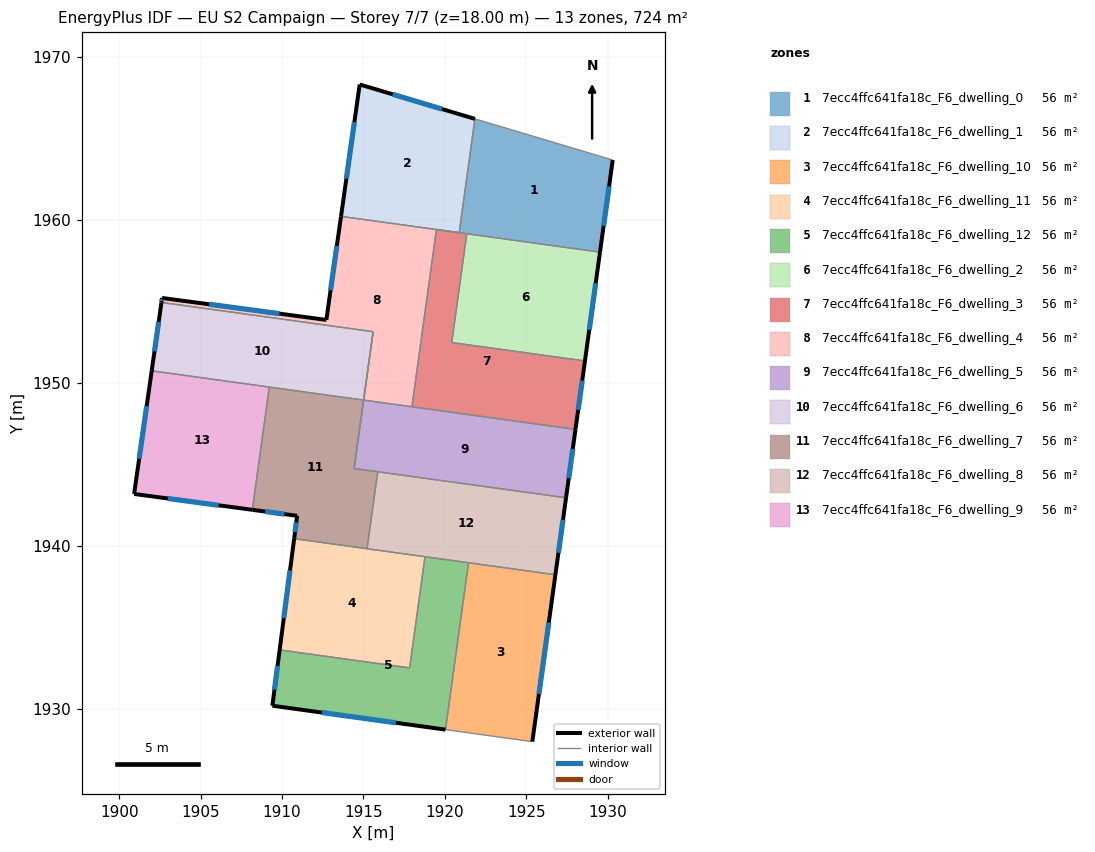
=== STOREY PLAN SPEC (per zone: floor XY polygon, exterior-wall plan segments, windows/doors) ===
zone 1: 7ecc4ffc641fa18c_F6_dwelling_0  (55.7 m²)
  floor: (1930.30, 1963.68) (1929.52, 1958.02) (1919.48, 1959.41) (1920.88, 1959.22) (1921.84, 1966.21)
  exterior wall: (1929.52, 1958.02) – (1930.30, 1963.68)  [5.7 m]
    window: (1929.74, 1959.64) – (1930.08, 1962.06)  [3.1 m²]
  interior walls: 5
zone 2: 7ecc4ffc641fa18c_F6_dwelling_1  (55.7 m²)
  floor: (1921.84, 1966.21) (1920.88, 1959.22) (1913.62, 1960.22) (1914.77, 1968.32)
  exterior wall: (1921.84, 1966.21) – (1914.77, 1968.32)  [7.4 m]
    window: (1919.82, 1966.81) – (1916.79, 1967.71)  [4.1 m²]
  exterior wall: (1914.77, 1968.32) – (1913.62, 1960.22)  [8.2 m]
    window: (1914.44, 1966.00) – (1913.95, 1962.53)  [4.5 m²]
  interior walls: 3
zone 3: 7ecc4ffc641fa18c_F6_dwelling_10  (55.7 m²)
  floor: (1926.78, 1938.22) (1925.37, 1927.97) (1920.03, 1928.71) (1921.45, 1938.96)
  exterior wall: (1925.37, 1927.97) – (1926.78, 1938.22)  [10.3 m]
    window: (1925.77, 1930.90) – (1926.38, 1935.29)  [5.7 m²]
  interior walls: 3
zone 4: 7ecc4ffc641fa18c_F6_dwelling_11  (55.7 m²)
  floor: (1918.78, 1939.32) (1917.84, 1932.50) (1909.85, 1933.60) (1910.75, 1940.43)
  exterior wall: (1910.75, 1940.43) – (1909.85, 1933.60)  [6.9 m]
    window: (1910.49, 1938.48) – (1910.11, 1935.55)  [3.8 m²]
  interior walls: 4
zone 5: 7ecc4ffc641fa18c_F6_dwelling_12  (55.7 m²)
  floor: (1921.45, 1938.96) (1920.03, 1928.71) (1909.41, 1930.18) (1909.85, 1933.60) (1917.84, 1932.50) (1918.78, 1939.32)
  exterior wall: (1909.41, 1930.18) – (1920.03, 1928.71)  [10.7 m]
    window: (1912.44, 1929.76) – (1917.00, 1929.13)  [5.9 m²]
  exterior wall: (1909.85, 1933.60) – (1909.41, 1930.18)  [3.5 m]
    window: (1909.73, 1932.62) – (1909.54, 1931.16)  [1.9 m²]
  interior walls: 4
zone 6: 7ecc4ffc641fa18c_F6_dwelling_2  (55.7 m²)
  floor: (1929.52, 1958.02) (1928.60, 1951.34) (1920.42, 1952.47) (1921.34, 1959.15)
  exterior wall: (1928.60, 1951.34) – (1929.52, 1958.02)  [6.7 m]
    window: (1928.86, 1953.25) – (1929.26, 1956.11)  [3.7 m²]
  interior walls: 3
zone 7: 7ecc4ffc641fa18c_F6_dwelling_3  (55.7 m²)
  floor: (1921.34, 1959.15) (1920.42, 1952.47) (1928.60, 1951.34) (1928.02, 1947.14) (1917.98, 1948.53) (1919.48, 1959.41)
  exterior wall: (1928.02, 1947.14) – (1928.60, 1951.34)  [4.2 m]
    window: (1928.18, 1948.34) – (1928.43, 1950.14)  [2.3 m²]
  interior walls: 5
zone 8: 7ecc4ffc641fa18c_F6_dwelling_4  (55.7 m²)
  floor: (1919.48, 1959.41) (1917.98, 1948.53) (1915.01, 1948.94) (1915.59, 1953.14) (1902.60, 1954.94) (1902.64, 1955.21) (1912.72, 1953.86) (1913.62, 1960.22)
  exterior wall: (1902.64, 1955.21) – (1902.60, 1954.94)  [0.3 m]
    window: (1902.63, 1955.13) – (1902.61, 1955.01)  [0.2 m²]
  exterior wall: (1912.72, 1953.86) – (1902.64, 1955.21)  [10.2 m]
    window: (1909.84, 1954.25) – (1905.52, 1954.82)  [5.6 m²]
  exterior wall: (1913.62, 1960.22) – (1912.72, 1953.86)  [6.4 m]
    window: (1913.37, 1958.40) – (1912.98, 1955.68)  [3.5 m²]
  interior walls: 5
zone 9: 7ecc4ffc641fa18c_F6_dwelling_5  (55.7 m²)
  floor: (1928.02, 1947.14) (1927.44, 1942.94) (1914.43, 1944.74) (1915.59, 1953.14) (1915.01, 1948.94)
  exterior wall: (1927.44, 1942.94) – (1928.02, 1947.14)  [4.2 m]
    window: (1927.60, 1944.14) – (1927.85, 1945.94)  [2.3 m²]
  interior walls: 6
zone 10: 7ecc4ffc641fa18c_F6_dwelling_6  (55.7 m²)
  floor: (1915.59, 1953.14) (1914.42, 1944.74) (1915.00, 1948.94) (1902.00, 1950.74) (1902.60, 1954.94)
  exterior wall: (1902.60, 1954.94) – (1902.00, 1950.74)  [4.2 m]
    window: (1902.43, 1953.74) – (1902.17, 1951.94)  [2.3 m²]
  interior walls: 5
zone 11: 7ecc4ffc641fa18c_F6_dwelling_7  (55.7 m²)
  floor: (1915.00, 1948.94) (1914.42, 1944.74) (1915.88, 1944.54) (1915.22, 1939.82) (1910.75, 1940.43) (1910.93, 1941.83) (1908.18, 1942.20) (1909.22, 1949.74)
  exterior wall: (1910.93, 1941.83) – (1910.75, 1940.43)  [1.4 m]
    window: (1910.88, 1941.43) – (1910.80, 1940.83)  [0.8 m²]
  exterior wall: (1908.18, 1942.20) – (1910.93, 1941.83)  [2.8 m]
    window: (1908.96, 1942.10) – (1910.14, 1941.94)  [1.5 m²]
  interior walls: 6
zone 12: 7ecc4ffc641fa18c_F6_dwelling_8  (55.7 m²)
  floor: (1927.44, 1942.94) (1926.78, 1938.22) (1915.22, 1939.82) (1915.88, 1944.54)
  exterior wall: (1926.78, 1938.22) – (1927.44, 1942.94)  [4.8 m]
    window: (1926.97, 1939.57) – (1927.25, 1941.59)  [2.6 m²]
  interior walls: 5
zone 13: 7ecc4ffc641fa18c_F6_dwelling_9  (55.7 m²)
  floor: (1909.22, 1949.74) (1908.18, 1942.20) (1900.92, 1943.18) (1902.00, 1950.74)
  exterior wall: (1900.92, 1943.18) – (1908.18, 1942.20)  [7.3 m]
    window: (1902.99, 1942.90) – (1906.11, 1942.48)  [4.0 m²]
  exterior wall: (1902.00, 1950.74) – (1900.92, 1943.18)  [7.6 m]
    window: (1901.69, 1948.58) – (1901.23, 1945.34)  [4.2 m²]
  interior walls: 2

=== DERIVED (storey summary) ===
Building: EU S2 Campaign
Storey: 7 of 7  (floor level z = 18.00 m)
Storey gross floor area: 723.8 m²
Zones on this storey: 13
  - 7ecc4ffc641fa18c_F6_dwelling_0: floor 55.7 m²; exterior wall 5.7 m (17.1 m²); 1 window(s) 3.1 m²; WWR 18.4%
  - 7ecc4ffc641fa18c_F6_dwelling_1: floor 55.7 m²; exterior wall 15.6 m (46.7 m²); 2 window(s) 8.6 m²; WWR 18.4%
  - 7ecc4ffc641fa18c_F6_dwelling_10: floor 55.7 m²; exterior wall 10.3 m (31.0 m²); 1 window(s) 5.7 m²; WWR 18.4%
  - 7ecc4ffc641fa18c_F6_dwelling_11: floor 55.7 m²; exterior wall 6.9 m (20.7 m²); 1 window(s) 3.8 m²; WWR 18.4%
  - 7ecc4ffc641fa18c_F6_dwelling_12: floor 55.7 m²; exterior wall 14.2 m (42.5 m²); 2 window(s) 7.8 m²; WWR 18.4%
  - 7ecc4ffc641fa18c_F6_dwelling_2: floor 55.7 m²; exterior wall 6.7 m (20.2 m²); 1 window(s) 3.7 m²; WWR 18.4%
  - 7ecc4ffc641fa18c_F6_dwelling_3: floor 55.7 m²; exterior wall 4.2 m (12.7 m²); 1 window(s) 2.3 m²; WWR 18.4%
  - 7ecc4ffc641fa18c_F6_dwelling_4: floor 55.7 m²; exterior wall 16.9 m (50.6 m²); 3 window(s) 9.3 m²; WWR 18.4%
  - 7ecc4ffc641fa18c_F6_dwelling_5: floor 55.7 m²; exterior wall 4.2 m (12.7 m²); 1 window(s) 2.3 m²; WWR 18.4%
  - 7ecc4ffc641fa18c_F6_dwelling_6: floor 55.7 m²; exterior wall 4.2 m (12.7 m²); 1 window(s) 2.3 m²; WWR 18.4%
  - 7ecc4ffc641fa18c_F6_dwelling_7: floor 55.7 m²; exterior wall 4.2 m (12.6 m²); 2 window(s) 2.3 m²; WWR 18.4%
  - 7ecc4ffc641fa18c_F6_dwelling_8: floor 55.7 m²; exterior wall 4.8 m (14.3 m²); 1 window(s) 2.6 m²; WWR 18.4%
  - 7ecc4ffc641fa18c_F6_dwelling_9: floor 55.7 m²; exterior wall 15.0 m (44.9 m²); 2 window(s) 8.2 m²; WWR 18.4%
Zone adjacency (shared interzone walls):
  - 7ecc4ffc641fa18c_F6_dwelling_0 ↔ 7ecc4ffc641fa18c_F6_dwelling_1
  - 7ecc4ffc641fa18c_F6_dwelling_0 ↔ 7ecc4ffc641fa18c_F6_dwelling_2
  - 7ecc4ffc641fa18c_F6_dwelling_0 ↔ 7ecc4ffc641fa18c_F6_dwelling_3
  - 7ecc4ffc641fa18c_F6_dwelling_1 ↔ 7ecc4ffc641fa18c_F6_dwelling_4
  - 7ecc4ffc641fa18c_F6_dwelling_10 ↔ 7ecc4ffc641fa18c_F6_dwelling_12
  - 7ecc4ffc641fa18c_F6_dwelling_10 ↔ 7ecc4ffc641fa18c_F6_dwelling_8
  - 7ecc4ffc641fa18c_F6_dwelling_11 ↔ 7ecc4ffc641fa18c_F6_dwelling_12
  - 7ecc4ffc641fa18c_F6_dwelling_11 ↔ 7ecc4ffc641fa18c_F6_dwelling_7
  - 7ecc4ffc641fa18c_F6_dwelling_11 ↔ 7ecc4ffc641fa18c_F6_dwelling_8
  - 7ecc4ffc641fa18c_F6_dwelling_12 ↔ 7ecc4ffc641fa18c_F6_dwelling_8
  - 7ecc4ffc641fa18c_F6_dwelling_2 ↔ 7ecc4ffc641fa18c_F6_dwelling_3
  - 7ecc4ffc641fa18c_F6_dwelling_3 ↔ 7ecc4ffc641fa18c_F6_dwelling_4
  - 7ecc4ffc641fa18c_F6_dwelling_3 ↔ 7ecc4ffc641fa18c_F6_dwelling_5
  - 7ecc4ffc641fa18c_F6_dwelling_4 ↔ 7ecc4ffc641fa18c_F6_dwelling_5
  - 7ecc4ffc641fa18c_F6_dwelling_4 ↔ 7ecc4ffc641fa18c_F6_dwelling_6
  - 7ecc4ffc641fa18c_F6_dwelling_5 ↔ 7ecc4ffc641fa18c_F6_dwelling_6
  - 7ecc4ffc641fa18c_F6_dwelling_5 ↔ 7ecc4ffc641fa18c_F6_dwelling_7
  - 7ecc4ffc641fa18c_F6_dwelling_5 ↔ 7ecc4ffc641fa18c_F6_dwelling_8
  - 7ecc4ffc641fa18c_F6_dwelling_6 ↔ 7ecc4ffc641fa18c_F6_dwelling_7
  - 7ecc4ffc641fa18c_F6_dwelling_6 ↔ 7ecc4ffc641fa18c_F6_dwelling_9
  - 7ecc4ffc641fa18c_F6_dwelling_7 ↔ 7ecc4ffc641fa18c_F6_dwelling_8
  - 7ecc4ffc641fa18c_F6_dwelling_7 ↔ 7ecc4ffc641fa18c_F6_dwelling_9